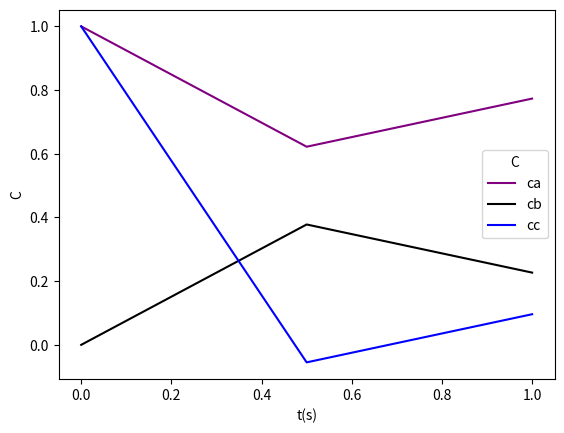

This chart was generated by the following Python code:
import numpy as np
import matplotlib.pyplot as plt

def rungeKutta3System(equations, t, tMax, constant, deltaT):
    increment = np.arange(t, tMax, deltaT) #incrementa do t inical ate o t final usando o delta t

    c_a=[len(increment)]
    c_b=[len(increment)]
    c_c=[len(increment)]

    #condições iniciais
    c_a[0]= equations[0]
    c_b[0]= equations[1]
    c_c[0]= equations[2]

    def derivateC_A(t,c_a,c_b,c_c):
        return ((-constant[0]*c_a*c_c)+c_b)

    def derivateC_B(t,c_a,c_b,c_c):
        return ((constant[1]*c_a*c_c)-c_b)

    def derivateC_C(t,c_a,c_b,c_c):
        return ((-constant[2]*c_a*c_c+c_b)-2*c_c)

    for i in range(len(equations)):
        print(f'f{i+1}({t}) = {equations[i]},  {t=},  {deltaT=}')

    print('\n')

    for j in range(t, len(increment)-1):
        k1Ca = derivateC_A(increment[j], c_a[j], c_b[j], c_c[j])
        k1Cb = derivateC_B(increment[j], c_a[j], c_b[j], c_c[j])
        k1Cc = derivateC_C(increment[j], c_a[j], c_b[j], c_c[j])

        k2Ca= derivateC_A(increment[j]+ deltaT/2, c_a[j] + k1Ca*deltaT/2, c_b[j] + k1Cb*deltaT/2, c_c[j] + k1Cc*deltaT/2 )
        k2Cb= derivateC_B(increment[j]+ deltaT/2, c_a[j] + k1Ca*deltaT/2, c_b[j] + k1Cb*deltaT/2, c_c[j] + k1Cc*deltaT/2)
        k2Cc= derivateC_C(increment[j]+ deltaT/2, c_a[j] + k1Ca*deltaT/2, c_b[j] + k1Cb*deltaT/2, c_c[j] + k1Cc*deltaT/2 )

        k3Ca= derivateC_A(increment[j]+ deltaT, c_a[j]-k1Ca*deltaT + 2*k2Ca*deltaT, c_b[j]-k1Cb*deltaT + 2*k2Cb*deltaT, c_c[j]-k1Cc*deltaT + 2*k2Cc*deltaT)
        k3Cb= derivateC_B(increment[j]+ deltaT, c_a[j]-k1Ca*deltaT + 2*k2Ca*deltaT, c_b[j]-k1Cb*deltaT + 2*k2Cb*deltaT, c_c[j]-k1Cc*deltaT + 2*k2Cc*deltaT)
        k3Cc= derivateC_C(increment[j]+ deltaT, c_a[j]-k1Ca*deltaT + 2*k2Ca*deltaT, c_b[j]-k1Cb*deltaT + 2*k2Cb*deltaT, c_c[j]-k1Cc*deltaT + 2*k2Cc*deltaT)


        c_a.append(c_a[j] + (1/6)*(k1Ca+4*k2Ca+k3Ca)*deltaT)
        c_b.append(c_b[j] + (1/6)*(k1Cb+4*k2Cb+k3Cb)*deltaT)
        c_c.append(c_c[j] + (1/6)*(k1Cc+4*k2Cc+k3Cc)*deltaT)

    # print('k1Ca: ', k1Ca)
    # print('k1Cb: ', k1Cb)
    # print('k1Cc: ', k1Cc)
    # print('\n')
    # print('k2Ca: ', k2Ca)
    # print('k2Cb: ', k2Cb)
    # print('k2Cc: ', k2Cc)
    # print('\n')
    # print('k3Ca: ', k3Ca)
    # print('k3Cb: ', k3Cb)
    # print('k3Cc: ', k3Cc)

    return c_a, c_b, c_c, increment
 
def renderGraph(equations, t, tMax, constant, deltaT):
    # print("aaa", len(resultRk[3]))
    resultRk = rungeKutta3System(equations,t,tMax,constant,deltaT)
    plt.plot(resultRk[3],resultRk[0],color='purple', label='ca')
    plt.plot(resultRk[3],resultRk[1],color='black', label='cb')
    plt.plot(resultRk[3],resultRk[2],color='blue', label='cc')
    plt.legend(title="C",loc=0)
    plt.xlabel("t(s)")
    plt.ylabel("C")
    plt.show()
    print("a=", resultRk[0][len(resultRk[0])-1])
    print("b=", resultRk[1][len(resultRk[1])-1])
    print("c=", resultRk[2][len(resultRk[2])-1])

ca, cb, cc = 1, 0, 1
t0 = 0
tMax = 1.5
deltaT = 0.5
alfa, beta, gama = 1, 1, 1

# rungeKutta3System([ca, cb, cc],t0,tMax,[alfa, beta, gama],deltaT)

# print("Ca: ", rungeKutta3System([ca, cb, cc],t0,tMax,[alfa, beta, gama],deltaT)[0])
# print("Cb: ", rungeKutta3System([ca, cb, cc],t0,tMax,[alfa, beta, gama],deltaT)[1])
# print("Cc: ", rungeKutta3System([ca, cb, cc],t0,tMax,[alfa, beta, gama],deltaT)[2])

renderGraph([ca, cb, cc],t0,tMax,[alfa, beta, gama],deltaT)